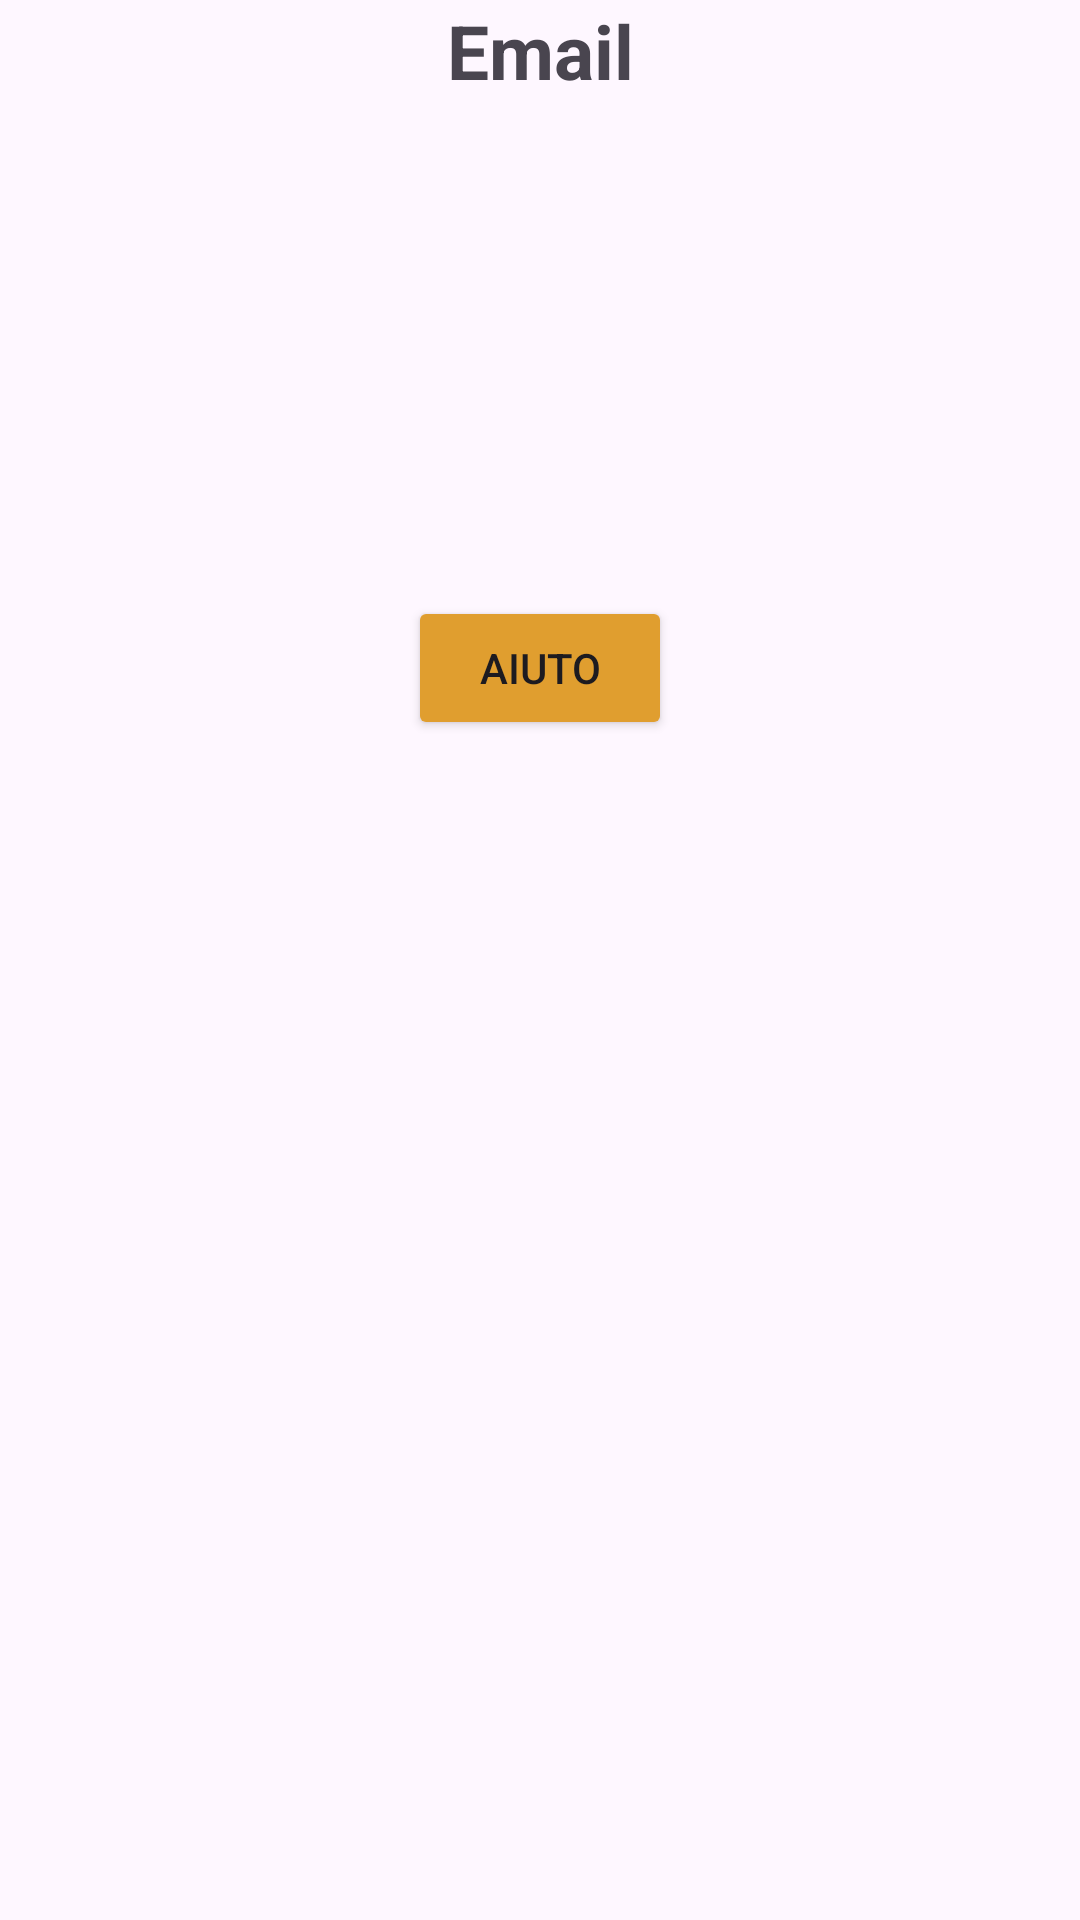

This screen was rendered from an Android layout file. Write that file and the resources it references.
<!-- AndroidManifest.xml: application theme Theme.Pronuntia -->
<!-- res/layout/fragment_livello_cop.xml -->
<?xml version="1.0" encoding="utf-8"?>
<FrameLayout xmlns:android="http://schemas.android.com/apk/res/android"
    xmlns:tools="http://schemas.android.com/tools"
    android:layout_width="match_parent"
    android:layout_height="match_parent"
    tools:context=".LivelloCop">

    <LinearLayout
        android:layout_width="match_parent"
        android:layout_height="wrap_content"
        android:orientation="vertical"
        android:gravity="center">

        <TextView
            android:id="@+id/livello"
            android:layout_width="match_parent"
            android:layout_height="wrap_content"
            android:text="Email"
            android:textAlignment="center"
            android:textStyle="bold"
            android:textSize="25dp"
            android:layout_marginBottom="15dp"/>
        <LinearLayout
            android:layout_width="match_parent"
            android:layout_height="wrap_content"
            android:gravity="center">

            <ImageView
                android:id="@+id/img1"
                android:layout_width="150dp"
                android:layout_height="150dp"
                android:src="@drawable/ic_launcher_background"
                android:layout_marginRight="40dp"/>


            <ImageView
                android:id="@+id/img2"
                android:layout_width="150dp"
                android:layout_height="150dp"
                android:src="@drawable/ic_launcher_background"/>

        </LinearLayout>


        <Button
            android:id="@+id/aiuto"
            android:layout_width="wrap_content"
            android:layout_height="wrap_content"
            android:backgroundTint="#E09E2F"
            android:text="Aiuto"/>

        <TextView
            android:id="@+id/contenuto"
            android:layout_width="match_parent"
            android:layout_height="wrap_content"
            android:text=""
            android:textSize="25dp"
            android:textAlignment="center"
            android:layout_marginTop="15dp"/>
    </LinearLayout>


</FrameLayout>
<!-- resources referenced by this layout -->
<resources>
  <style name="Theme.Pronuntia" parent="Base.Theme.Pronuntia" />
  
      0
  <style name="Base.Theme.Pronuntia" parent="Theme.Material3.DayNight.NoActionBar">
  
      </style>
</resources>
